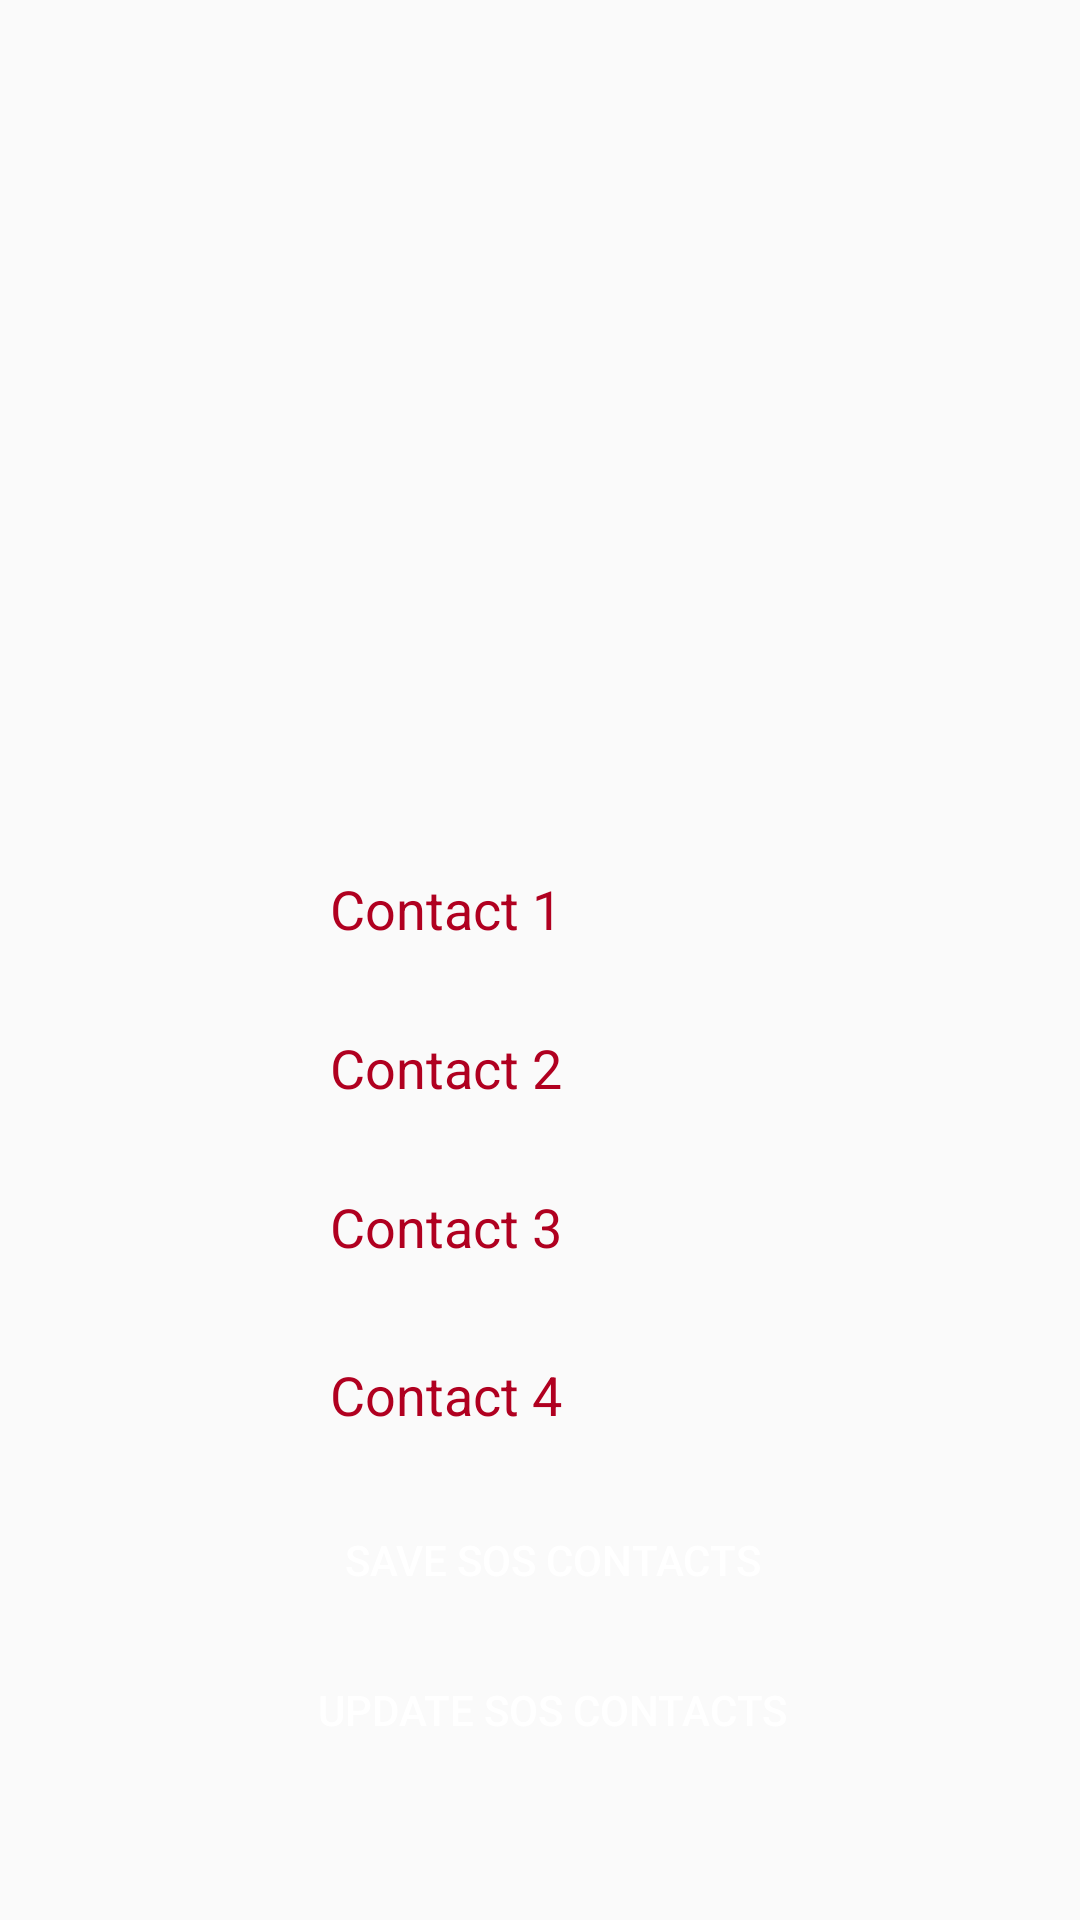

Reconstruct the res/layout file that produces this screen, plus the resources it refers to.
<!-- AndroidManifest.xml: application theme AppTheme -->
<!-- res/layout/activity_register_contacts.xml -->
<?xml version="1.0" encoding="utf-8"?>
<RelativeLayout xmlns:android="http://schemas.android.com/apk/res/android"
    xmlns:app="http://schemas.android.com/apk/res-auto"
    xmlns:tools="http://schemas.android.com/tools"
    android:layout_width="match_parent"
    android:layout_height="match_parent"
    android:background="@drawable/soscontacts2"
    android:orientation="vertical"
    android:gravity="center_horizontal"
    tools:context=".RegisterContacts">

    









    <EditText
        android:id="@+id/c1"
        android:layout_width="206dp"
        android:layout_height="40dp"
        android:layout_marginStart="100dp"
        android:layout_marginLeft="100dp"
        android:layout_marginTop="283dp"
        android:layout_marginEnd="88dp"
        android:layout_marginRight="88dp"
        android:layout_marginBottom="217dp"
        android:background="@drawable/button"
        android:hint="Contact 1"
        android:paddingLeft="10dp"
        android:textColor="#ffffff"
        android:textColorHint="@color/design_default_color_error" />

    <EditText
        android:id="@+id/c2"
        android:layout_width="206dp"
        android:layout_height="40dp"
        android:layout_marginStart="100dp"
        android:layout_marginLeft="100dp"
        android:layout_marginTop="336dp"
        android:layout_marginEnd="88dp"
        android:layout_marginRight="88dp"
        android:layout_marginBottom="164dp"
        android:background="@drawable/button"
        android:hint="Contact 2"
        android:paddingLeft="10dp"
        android:textColor="#ffffff"
        android:textColorHint="@color/design_default_color_error" />

    <EditText
        android:id="@+id/c3"
        android:layout_width="206dp"
        android:layout_height="40dp"
        android:layout_marginStart="100dp"
        android:layout_marginLeft="100dp"
        android:layout_marginTop="389dp"
        android:layout_marginEnd="88dp"
        android:layout_marginRight="88dp"
        android:layout_marginBottom="164dp"
        android:background="@drawable/button"
        android:hint="Contact 3"
        android:paddingLeft="10dp"
        android:textColor="#ffffff"
        android:textColorHint="@color/design_default_color_error" />


    <EditText
        android:id="@+id/c4"
        android:layout_width="206dp"
        android:layout_height="40dp"
        android:layout_marginStart="100dp"
        android:layout_marginLeft="100dp"
        android:layout_marginTop="445dp"
        android:layout_marginEnd="88dp"
        android:layout_marginRight="88dp"
        android:layout_marginBottom="95dp"
        android:background="@drawable/button"
        android:hint="Contact 4"
        android:paddingLeft="10dp"
        android:textColor="#ffffff"
        android:textColorHint="@color/design_default_color_error" />

        <Button
    android:id="@+id/button_save"
    android:layout_width="206dp"
    android:layout_height="40dp"
    android:layout_marginStart="98dp"
    android:layout_marginTop="500dp"
    android:layout_marginEnd="90dp"
    android:layout_marginBottom="45dp"
    android:background="@drawable/button"
    android:text="Save SOS Contacts"
    android:textColor="#ffffff"
    android:layout_marginLeft="98dp"
    android:layout_marginRight="90dp" />
    <Button
        android:id="@+id/button_update"
        android:layout_width="206dp"
        android:layout_height="40dp"
        android:layout_marginStart="98dp"
        android:layout_marginTop="550dp"
        android:layout_marginEnd="90dp"
        android:layout_marginBottom="45dp"
        android:background="@drawable/button"
        android:text="Update SOS Contacts"
        android:textColor="#ffffff"
        android:layout_marginLeft="98dp"
        android:layout_marginRight="90dp" />


    </RelativeLayout>
<!-- res/layout/background.xml (included above) -->
<?xml version="1.0" encoding="utf-8"?>
<RelativeLayout xmlns:android="http://schemas.android.com/apk/res/android"
    android:layout_width="match_parent"
    android:layout_height="match_parent">

    <VideoView
        android:id="@+id/videoView"
        android:layout_width="match_parent"
        android:layout_height="match_parent"
        android:layout_alignParentStart="true"
        android:layout_alignParentTop="true"
        android:layout_alignParentEnd="true"
        android:layout_alignParentBottom="true"
        android:layout_gravity="center"
        android:layout_marginStart="0dp"
        android:layout_marginEnd="0dp"
        android:layout_alignParentLeft="true"
        android:layout_alignParentRight="true" />

</RelativeLayout>
<!-- resources referenced by this layout -->
<resources>
  <style name="AppTheme" parent="Theme.AppCompat.Light.DarkActionBar">
          
          <item name="colorPrimary">#000000</item>
  
          <item name="colorPrimaryDark">@color/cardview_dark_background</item>
          <item name="colorAccent">@color/colorAccent</item>
      </style>
  <!-- not gathered from this repository: default colours our renderer supplied (Android Studio template values) -->
  <color name="colorAccent">#FF03DAC5</color>
</resources>
